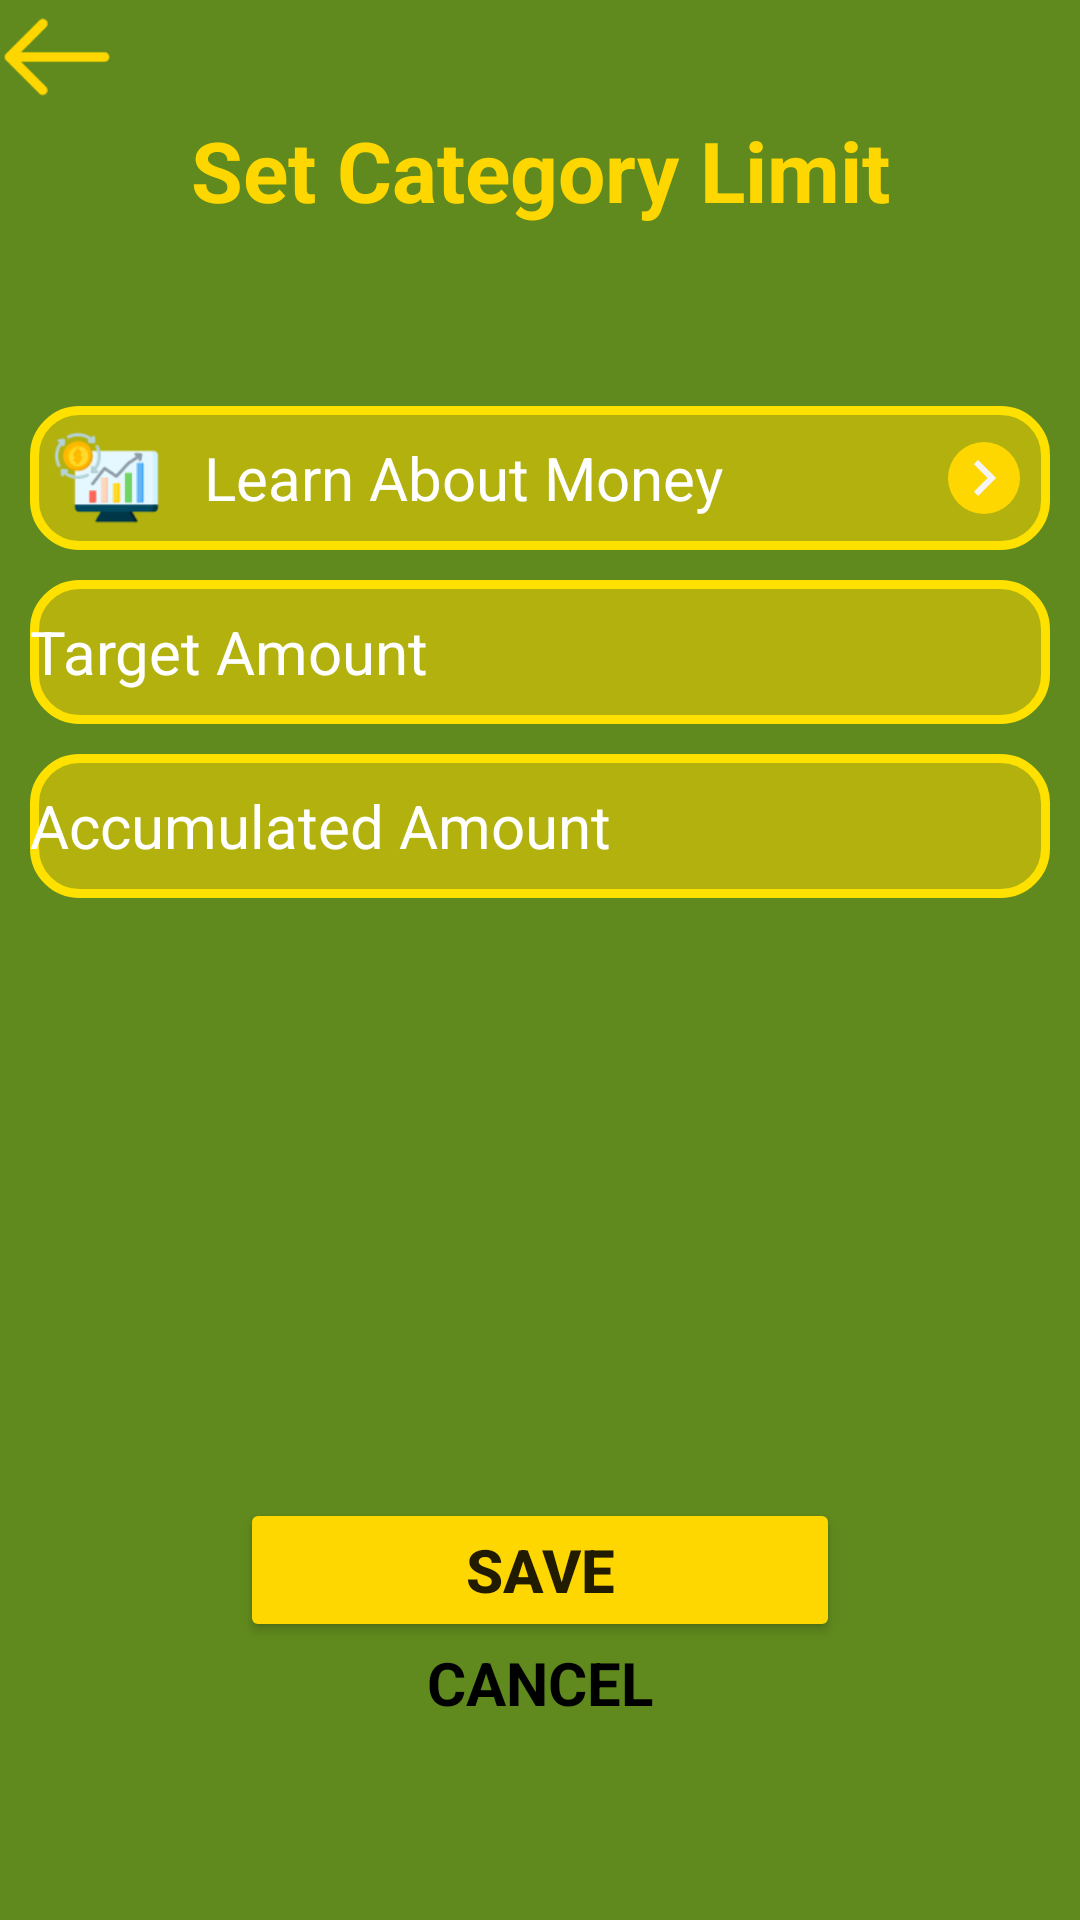

Produce the Android XML layout that renders to this screen, including the resource entries it uses.
<!-- AndroidManifest.xml: application theme Theme.AppCompat.DayNight.NoActionBar -->
<!-- res/layout/fragment_set_category_limit.xml -->
<?xml version="1.0" encoding="utf-8"?>
<FrameLayout xmlns:android="http://schemas.android.com/apk/res/android"
    xmlns:tools="http://schemas.android.com/tools"
    android:layout_width="match_parent"
    android:layout_height="match_parent"
    android:background="@color/green"
    tools:context=".SetCategoryLimitFragment">
<LinearLayout
    android:layout_width="match_parent"
    android:layout_height="wrap_content"
    android:orientation="vertical">
    <ImageView
        android:id="@+id/back"
        android:layout_width="38dp"
        android:layout_height="38dp"
        android:layout_gravity="start"
        android:src="@drawable/ic_back"/>
<TextView
    android:layout_width="match_parent"
    android:layout_height="wrap_content"
    android:textAlignment="center"
    android:textColor="@color/yellow"
    android:textSize="28sp"
    android:textStyle="bold"
    android:text="Set Category Limit"/>
    <LinearLayout
        android:id="@+id/salary"
        android:layout_width="340dp"
        android:layout_height="48dp"
        android:layout_marginTop="60dp"
        android:layout_gravity="center"
        android:background="@drawable/input_background"
        android:orientation="horizontal"
        android:paddingEnd="10dp">

        <ImageView
            android:layout_width="35dp"
            android:layout_height="35dp"
            android:layout_gravity="center"
            android:src="@drawable/income_category"
            android:layout_marginStart="8dp"/>

        <TextView
            android:layout_width="0dp"
            android:layout_height="wrap_content"
            android:text="Learn About Money"
            android:textSize="20sp"
            android:textColor="@color/white"
            android:layout_gravity="center"
            android:layout_marginStart="15dp"
            android:layout_weight="1"/>

        <ImageView
            android:layout_width="24dp"
            android:layout_height="24dp"
            android:layout_gravity="center"
            android:background="@drawable/arrow_background"
            android:src="@drawable/arrow_right"/>
    </LinearLayout>

        <EditText
            android:layout_width="340dp"
            android:layout_height="48dp"
            android:layout_marginTop="10dp"
            android:hint="Target Amount"
            android:textColorHint="@color/white"
            android:textSize="20sp"
            android:textColor="@color/white"
            android:layout_gravity="center"
            android:layout_marginStart="0dp"
            android:background="@drawable/input_background"
            android:layout_weight="1"/>
        <EditText
            android:layout_width="340dp"
            android:layout_height="48dp"
            android:layout_marginTop="10dp"
            android:hint="Accumulated Amount"
            android:textColorHint="@color/white"
            android:textSize="20sp"
            android:background="@drawable/input_background"
            android:textColor="@color/white"
            android:layout_gravity="center"
            android:layout_marginStart="0dp"
            android:layout_weight="1"/>
    <Button
        android:layout_width="200dp"
        android:layout_height="48dp"
        android:layout_gravity="center"
        android:backgroundTint="@color/yellow"
        android:layout_marginTop="200dp"
        android:text="SAVE"
        android:textSize="20sp"
        android:textStyle="bold"/>
    <TextView
        android:layout_width="match_parent"
        android:layout_height="wrap_content"
        android:text="CANCEL"
        android:textAlignment="center"
        android:textStyle="bold"
        android:textColor="@color/black"
        android:textSize="20sp"/>
</LinearLayout>
</FrameLayout>
<!-- resources referenced by this layout -->
<resources>
  <color name="black">#FF000000</color>
  <color name="green">#608A1D</color>
  <color name="white">#FFFFFFFF</color>
  <color name="yellow">#FFD700</color>
  <!-- drawable arrow_background (drawable) -->
  <?xml version="1.0" encoding="utf-8"?>
  <shape xmlns:android="http://schemas.android.com/apk/res/android">
  <solid android:color="@color/yellow"/>
      <corners android:radius="100000dp"/>
  </shape>
  <!-- drawable arrow_right (drawable) -->
  <vector xmlns:android="http://schemas.android.com/apk/res/android" android:autoMirrored="true" android:height="24dp" android:tint="#F6F5F3" android:viewportHeight="24" android:viewportWidth="24" android:width="24dp">
        
      <path android:fillColor="@android:color/white" android:pathData="M8.59,16.59L13.17,12 8.59,7.41 10,6l6,6 -6,6 -1.41,-1.41z"/>
      
  </vector>
  <!-- drawable ic_back: png bitmap (drawable, 797 bytes) -->
  <!-- drawable income_category: png bitmap (drawable, 3279 bytes) -->
  <!-- drawable input_background (drawable) -->
  <?xml version="1.0" encoding="utf-8"?>
  <shape xmlns:android="http://schemas.android.com/apk/res/android">
  <solid android:color="#83FFD700"/>
      <stroke android:color="#FFE100"
          android:width="3dp"/>
      <corners android:radius="15dp"/>
  </shape>
</resources>
